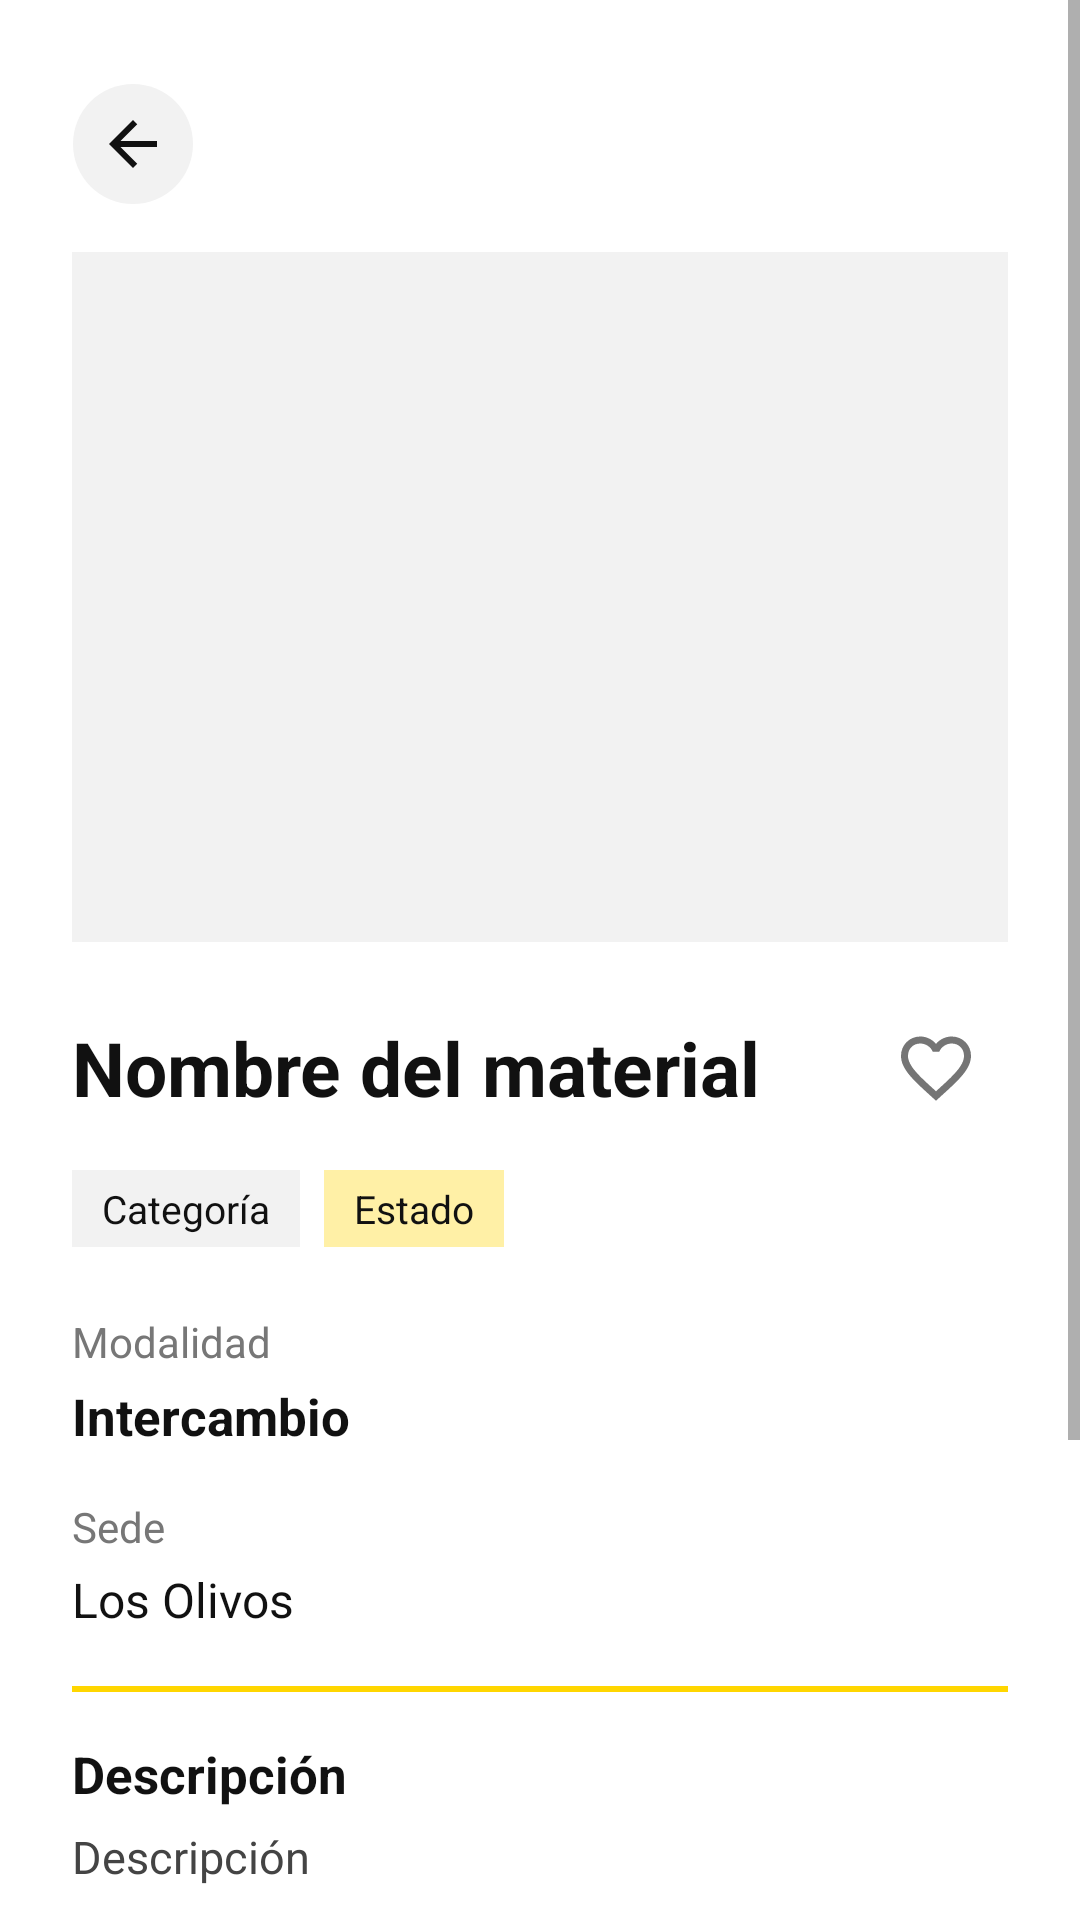

Layout XML and referenced resources for this Android screen:
<!-- AndroidManifest.xml: application theme Theme.IntercambioUPN -->
<!-- res/layout/activity_detalle_publicacion.xml -->
<?xml version="1.0" encoding="utf-8"?>
<ScrollView xmlns:android="http://schemas.android.com/apk/res/android"
    xmlns:tools="http://schemas.android.com/tools"
    android:id="@+id/main"
    android:layout_width="match_parent"
    android:layout_height="match_parent"
    android:background="@color/fondo"
    tools:context=".detalle_publicacion">

    <LinearLayout
        android:layout_width="match_parent"
        android:layout_height="wrap_content"
        android:orientation="vertical"
        android:padding="24dp">

        <ImageButton
            android:id="@+id/btnRegresar"
            android:onClick="regresar"
            android:layout_width="48dp"
            android:layout_height="48dp"
            android:layout_marginStart="-4dp"
            android:background="@drawable/bg_boton_atras"
            android:contentDescription="@string/t_regresar"
            android:scaleType="center"
            android:src="@drawable/ic_atras"
            android:tooltipText="@string/t_regresar" />

        <ImageView
            android:id="@+id/imgDetalle"
            android:layout_width="match_parent"
            android:layout_height="230dp"
            android:layout_marginTop="12dp"
            android:background="@color/superficie_suave"
            android:contentDescription="@string/t_foto_del_material"
            android:scaleType="centerCrop"
            android:src="@drawable/ic_launcher_foreground" />

        <LinearLayout
            android:layout_width="match_parent"
            android:layout_height="wrap_content"
            android:layout_marginTop="18dp"
            android:gravity="center_vertical"
            android:orientation="horizontal">

            <TextView
                android:id="@+id/txtDetalleNombre"
                android:layout_width="0dp"
                android:layout_height="wrap_content"
                android:layout_weight="1"
                android:text="@string/t_nombre_del_material"
                android:textColor="@color/texto"
                android:textSize="25sp"
                android:textStyle="bold" />

            
            <ImageView
                android:id="@+id/btnFavoritoDetalle"
                android:layout_width="48dp"
                android:layout_height="48dp"
                android:padding="10dp"
                android:background="?attr/selectableItemBackgroundBorderless"
                android:clickable="true"
                android:focusable="true"
                android:contentDescription="@string/t_agregar_a_favoritos"
                android:scaleType="fitCenter"
                android:src="@drawable/ic_corazon_vacio" />
        </LinearLayout>

        <LinearLayout
            android:layout_width="match_parent"
            android:layout_height="wrap_content"
            android:layout_marginTop="10dp"
            android:orientation="horizontal">

            <TextView
                android:id="@+id/txtDetalleCategoria"
                android:layout_width="wrap_content"
                android:layout_height="wrap_content"
                android:background="@color/superficie_suave"
                android:paddingStart="10dp"
                android:paddingTop="4dp"
                android:paddingEnd="10dp"
                android:paddingBottom="4dp"
                android:text="@string/t_categoria"
                android:textColor="@color/texto"
                android:textSize="13sp" />

            <TextView
                android:id="@+id/txtDetalleEstado"
                android:layout_width="wrap_content"
                android:layout_height="wrap_content"
                android:layout_marginStart="8dp"
                android:background="@color/amarillo_claro"
                android:paddingStart="10dp"
                android:paddingTop="4dp"
                android:paddingEnd="10dp"
                android:paddingBottom="4dp"
                android:text="@string/t_estado"
                android:textColor="@color/texto"
                android:textSize="13sp" />
        </LinearLayout>

        <TextView
            android:layout_width="match_parent"
            android:layout_height="wrap_content"
            android:layout_marginTop="22dp"
            android:text="@string/t_modalidad"
            android:textColor="@color/texto_terciario"
            android:textSize="14sp" />

        <TextView
            android:id="@+id/txtDetalleTipo"
            android:layout_width="match_parent"
            android:layout_height="wrap_content"
            android:paddingTop="4dp"
            android:text="@string/t_intercambio"
            android:textColor="@color/texto"
            android:textSize="17sp"
            android:textStyle="bold" />

        <TextView
            android:layout_width="match_parent"
            android:layout_height="wrap_content"
            android:layout_marginTop="16dp"
            android:text="@string/t_sede"
            android:textColor="@color/texto_terciario"
            android:textSize="14sp" />

        <TextView
            android:id="@+id/txtDetalleSede"
            android:layout_width="match_parent"
            android:layout_height="wrap_content"
            android:paddingTop="4dp"
            android:text="@string/t_los_olivos"
            android:textColor="@color/texto"
            android:textSize="16sp" />

        <View
            android:layout_width="match_parent"
            android:layout_height="2dp"
            android:layout_marginTop="18dp"
            android:background="@color/amarillo" />

        <TextView
            android:layout_width="match_parent"
            android:layout_height="wrap_content"
            android:layout_marginTop="16dp"
            android:text="@string/t_descripcion"
            android:textColor="@color/texto"
            android:textSize="17sp"
            android:textStyle="bold" />

        <TextView
            android:id="@+id/txtDetalleDescripcion"
            android:layout_width="match_parent"
            android:layout_height="wrap_content"
            android:paddingTop="6dp"
            android:text="@string/t_descripcion"
            android:textColor="@color/texto_medio"
            android:textSize="15sp" />

        <TextView
            android:layout_width="match_parent"
            android:layout_height="wrap_content"
            android:layout_marginTop="22dp"
            android:text="@string/t_publicado_por"
            android:textColor="@color/texto"
            android:textSize="17sp"
            android:textStyle="bold" />

        <TextView
            android:id="@+id/txtDetallePublicador"
            android:layout_width="match_parent"
            android:layout_height="wrap_content"
            android:paddingTop="6dp"
            android:text="@string/t_estudiante_upn"
            android:textColor="@color/texto"
            android:textSize="16sp" />

        <TextView
            android:id="@+id/txtDetalleCorreo"
            android:layout_width="match_parent"
            android:layout_height="wrap_content"
            android:paddingTop="2dp"
            android:text="@string/t_correo_upn_pe"
            android:textColor="@color/texto_secundario"
            android:textSize="14sp" />

        <Button
            android:id="@+id/btnContactar"
            android:layout_width="match_parent"
            android:layout_height="wrap_content"
            android:minHeight="55dp"
            android:layout_marginTop="28dp"
            android:backgroundTint="@color/amarillo"
            android:onClick="contactar"
            android:text="@string/t_contactar"
            android:textAllCaps="false"
            android:textColor="@color/negro_fijo"
            android:textStyle="bold" />

        <LinearLayout
            android:id="@+id/layoutAccionesPropietario"
            android:layout_width="match_parent"
            android:layout_height="wrap_content"
            android:layout_marginTop="28dp"
            android:orientation="vertical"
            android:visibility="gone">

            <Button
                android:id="@+id/btnEditarDesdeDetalle"
                android:layout_width="match_parent"
                android:layout_height="wrap_content"
            android:minHeight="55dp"
                android:backgroundTint="@color/amarillo"
                android:onClick="editar"
                android:text="@string/t_editar_publicacion"
                android:textAllCaps="false"
                android:textColor="@color/negro_fijo"
                android:textStyle="bold" />

            <Button
                android:id="@+id/btnEliminarDesdeDetalle"
                android:layout_width="match_parent"
                android:layout_height="wrap_content"
            android:minHeight="52dp"
                android:layout_marginTop="10dp"
                android:backgroundTint="@color/boton_gris"
                android:onClick="eliminar"
                android:text="@string/t_eliminar_publicacion"
                android:textAllCaps="false"
                android:textColor="@color/texto" />
        </LinearLayout>

        <View
            android:layout_width="match_parent"
            android:layout_height="24dp" />

    </LinearLayout>
</ScrollView>
<!-- resources referenced by this layout -->
<resources>
  <color name="amarillo">#FFD600</color>
  <color name="amarillo_claro">#FFF0A6</color>
  <color name="boton_gris">#EEEEEE</color>
  <color name="fondo">#FFFFFF</color>
  <color name="negro_fijo">#111111</color>
  <color name="superficie_suave">#F2F2F2</color>
  <color name="texto">#111111</color>
  <color name="texto_medio">#444444</color>
  <color name="texto_secundario">#666666</color>
  <color name="texto_terciario">#777777</color>
  <!-- drawable bg_boton_atras (drawable) -->
  <?xml version="1.0" encoding="utf-8"?>
  <ripple xmlns:android="http://schemas.android.com/apk/res/android"
      android:color="@color/ripple">
      <item
          android:bottom="4dp"
          android:left="4dp"
          android:right="4dp"
          android:top="4dp">
          <shape android:shape="oval">
              <solid android:color="@color/superficie_suave" />
          </shape>
      </item>
  </ripple>
  <!-- drawable ic_atras (drawable) -->
  <?xml version="1.0" encoding="utf-8"?>
  <vector xmlns:android="http://schemas.android.com/apk/res/android"
      android:width="24dp"
      android:height="24dp"
      android:autoMirrored="true"
      android:viewportWidth="24"
      android:viewportHeight="24">
      <path
          android:fillColor="@color/icono"
          android:pathData="M20,11H7.83l5.59,-5.59L12,4l-8,8 8,8 1.41,-1.41L7.83,13H20v-2z" />
  </vector>
  <!-- drawable ic_corazon_vacio (drawable) -->
  <?xml version="1.0" encoding="utf-8"?>
  <vector xmlns:android="http://schemas.android.com/apk/res/android"
      android:width="24dp"
      android:height="24dp"
      android:viewportWidth="24"
      android:viewportHeight="24">
      <path
          android:fillColor="@color/icono_secundario"
          android:pathData="M16.5,3c-1.74,0 -3.41,0.81 -4.5,2.09C10.91,3.81 9.24,3 7.5,3 4.42,3 2,5.42 2,8.5c0,3.78 3.4,6.86 8.55,11.54L12,21.35l1.45,-1.32C18.6,15.36 22,12.28 22,8.5 22,5.42 19.58,3 16.5,3zM12.1,18.55l-0.1,0.1 -0.1,-0.1C7.14,14.24 4,11.39 4,8.5 4,6.5 5.5,5 7.5,5c1.54,0 3.04,0.99 3.57,2.36h1.87C13.46,5.99 14.96,5 16.5,5c2,0 3.5,1.5 3.5,3.5 0,2.89 -3.14,5.74 -7.9,10.05z" />
  </vector>
  <!-- drawable ic_launcher_foreground: webp bitmap (mipmap-hdpi, 11176 bytes) -->
  <string name="t_agregar_a_favoritos">Agregar a favoritos</string>
  <string name="t_categoria">Categoría</string>
  <string name="t_contactar">CONTACTAR</string>
  <string name="t_correo_upn_pe">correo@upn.pe</string>
  <string name="t_descripcion">Descripción</string>
  <string name="t_editar_publicacion">EDITAR PUBLICACIÓN</string>
  <string name="t_eliminar_publicacion">Eliminar publicación</string>
  <string name="t_estado">Estado</string>
  <string name="t_estudiante_upn">Estudiante UPN</string>
  <string name="t_foto_del_material">Foto del material</string>
  <string name="t_intercambio">Intercambio</string>
  <string name="t_los_olivos">Los Olivos</string>
  <string name="t_modalidad">Modalidad</string>
  <string name="t_nombre_del_material">Nombre del material</string>
  <string name="t_publicado_por">Publicado por</string>
  <string name="t_regresar">Regresar</string>
  <string name="t_sede">Sede</string>
  <style name="Theme.IntercambioUPN" parent="Base.Theme.IntercambioUPN" />
  <color name="ripple">#26000000</color>
  <color name="icono">#111111</color>
  <color name="icono_secundario">#757575</color>
  <style name="Base.Theme.IntercambioUPN" parent="Theme.Material3.DayNight.NoActionBar">
          
          <item name="android:windowBackground">@color/fondo</item>
          <item name="colorSurface">@color/superficie</item>
          <item name="colorOnSurface">@color/texto</item>
          <item name="android:textColorPrimary">@color/texto</item>
          <item name="android:textColorSecondary">@color/texto_secundario</item>
      </style>
  <color name="superficie">#FFFFFF</color>
</resources>
